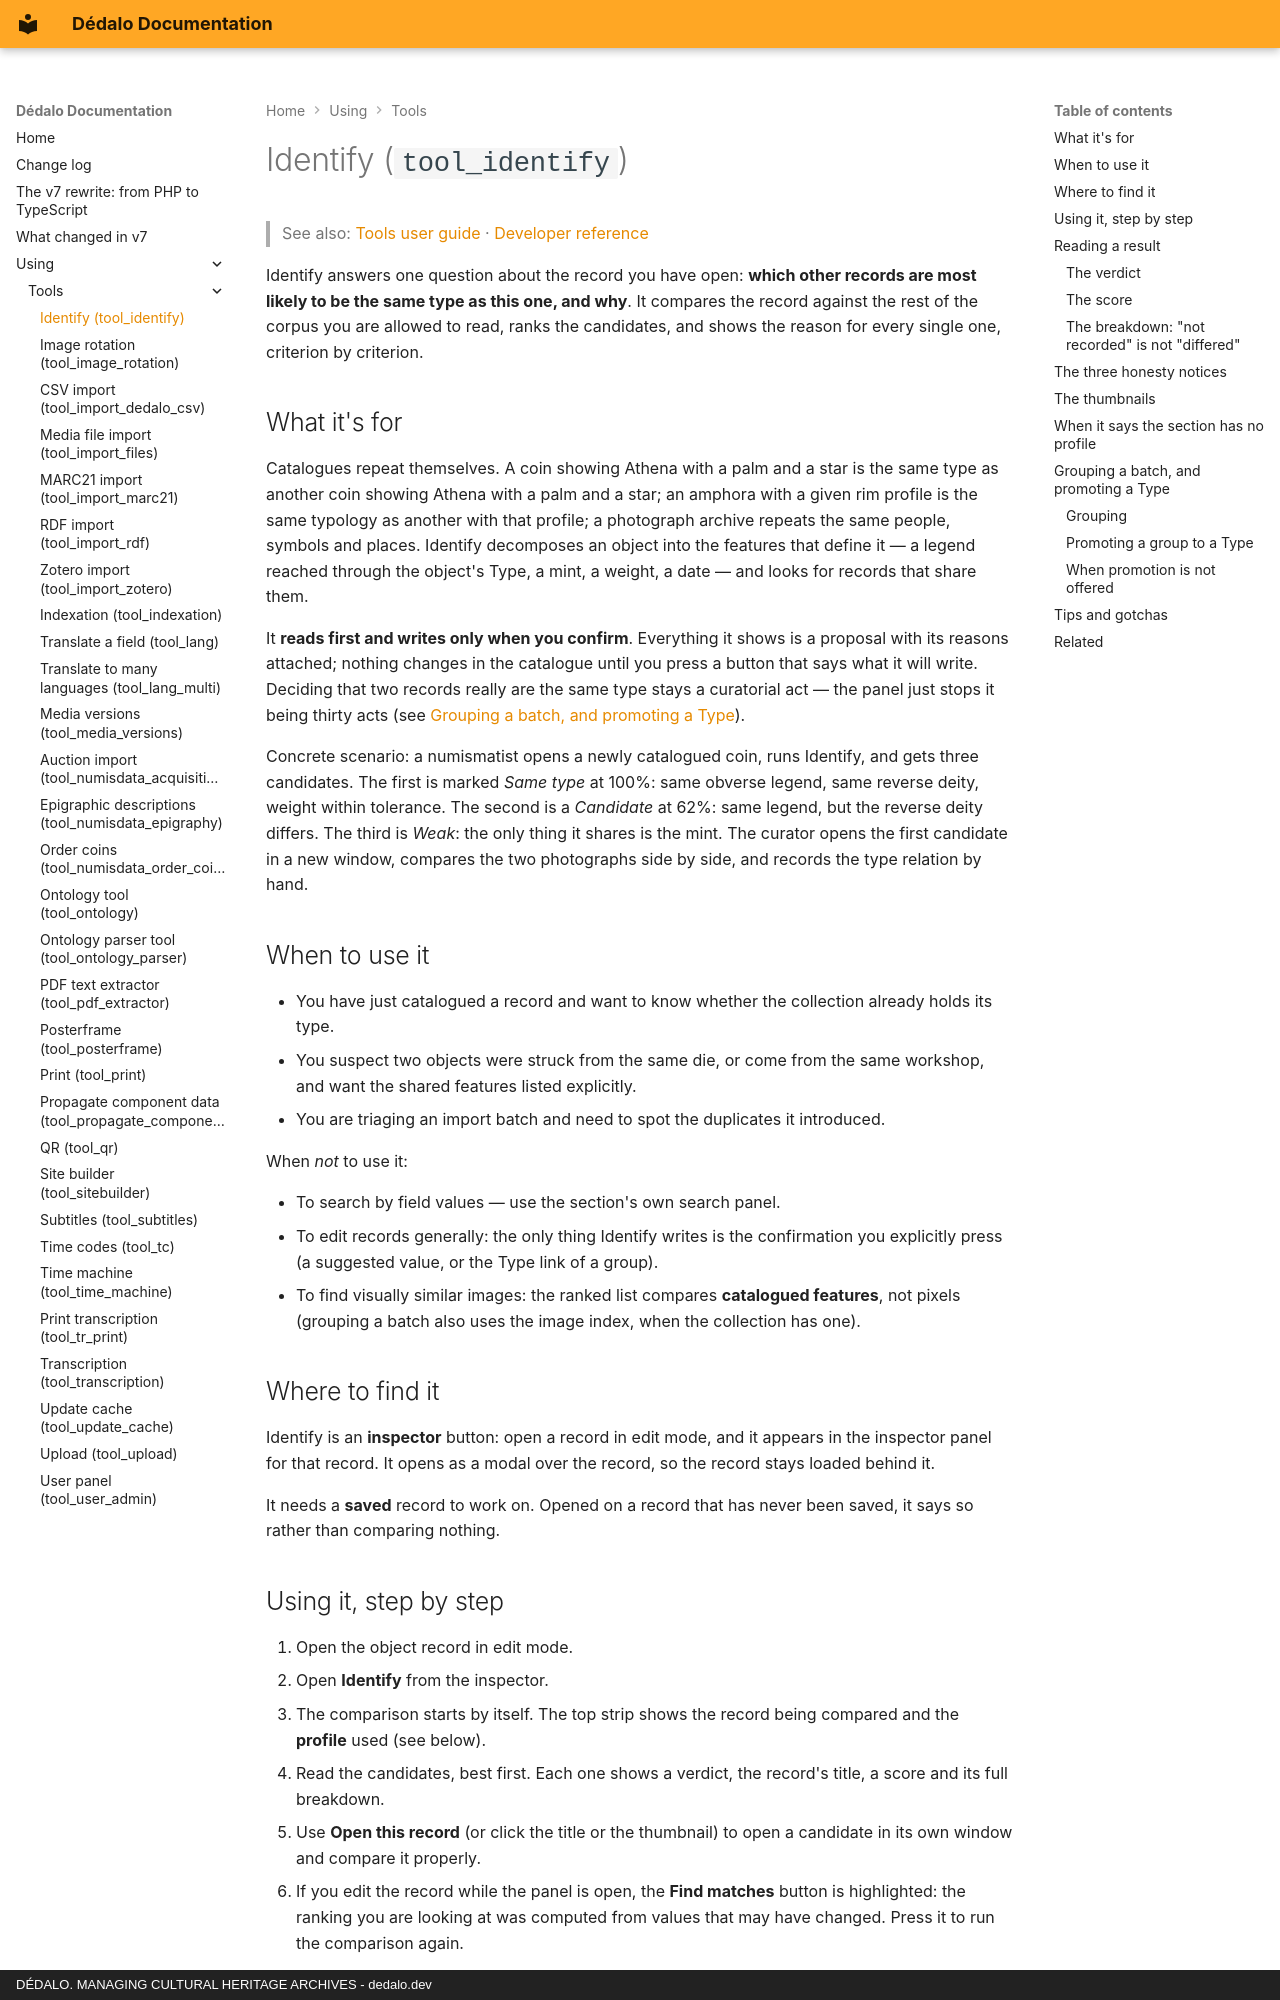

repository: dedalia-org/dedalo · page: using/tools/using_identify/index.html · generator: mkdocs · copyright: DÉDALO. MANAGING CULTURAL HERITAGE ARCHIVES - dedalo.dev

# Identify (`tool_identify`)

> See also: [Tools user guide](index.md) · [Developer reference](../../development/tools/reference/tool_identify.md)

Identify answers one question about the record you have open: **which other records are most likely to be the same type as this one, and why**. It compares the record against the rest of the corpus you are allowed to read, ranks the candidates, and shows the reason for every single one, criterion by criterion.

## What it's for

Catalogues repeat themselves. A coin showing Athena with a palm and a star is the same type as another coin showing Athena with a palm and a star; an amphora with a given rim profile is the same typology as another with that profile; a photograph archive repeats the same people, symbols and places. Identify decomposes an object into the features that define it — a legend reached through the object's Type, a mint, a weight, a date — and looks for records that share them.

It **reads first and writes only when you confirm**. Everything it shows is a proposal with its reasons attached; nothing changes in the catalogue until you press a button that says what it will write. Deciding that two records really are the same type stays a curatorial act — the panel just stops it being thirty acts (see [Grouping a batch, and promoting a Type](#grouping-a-batch-and-promoting-a-type)).

Concrete scenario: a numismatist opens a newly catalogued coin, runs Identify, and gets three candidates. The first is marked *Same type* at 100%: same obverse legend, same reverse deity, weight within tolerance. The second is a *Candidate* at 62%: same legend, but the reverse deity differs. The third is *Weak*: the only thing it shares is the mint. The curator opens the first candidate in a new window, compares the two photographs side by side, and records the type relation by hand.

## When to use it

- You have just catalogued a record and want to know whether the collection already holds its type.
- You suspect two objects were struck from the same die, or come from the same workshop, and want the shared features listed explicitly.
- You are triaging an import batch and need to spot the duplicates it introduced.

When *not* to use it:

- To search by field values — use the section's own search panel.
- To edit records generally: the only thing Identify writes is the confirmation you explicitly press (a suggested value, or the Type link of a group).
- To find visually similar images: the ranked list compares **catalogued features**, not pixels (grouping a batch also uses the image index, when the collection has one).

## Where to find it

Identify is an **inspector** button: open a record in edit mode, and it appears in the inspector panel for that record. It opens as a modal over the record, so the record stays loaded behind it.

It needs a **saved** record to work on. Opened on a record that has never been saved, it says so rather than comparing nothing.

## Using it, step by step

1. Open the object record in edit mode.
2. Open **Identify** from the inspector.
3. The comparison starts by itself. The top strip shows the record being compared and the **profile** used (see below).
4. Read the candidates, best first. Each one shows a verdict, the record's title, a score and its full breakdown.
5. Use **Open this record** (or click the title or the thumbnail) to open a candidate in its own window and compare it properly.
6. If you edit the record while the panel is open, the **Find matches** button is highlighted: the ranking you are looking at was computed from values that may have changed. Press it to run the comparison again.

## Reading a result
